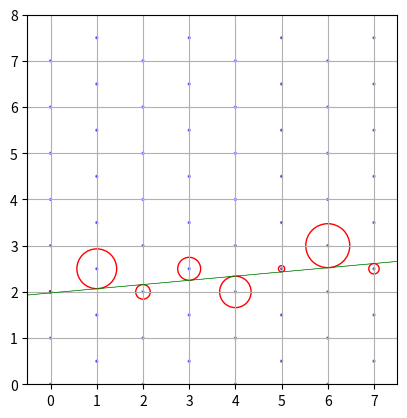

Recreate this plot in Python.
import matplotlib.pyplot as plt
import numpy as np

def func(x,m,c):
    return m*x+c

X = np.array([0,1,2,3,4,5,6,7])
Y = np.array([2,2.5,2,2.5,2,2.5,3,2.5])
T = np.array([9,172,63,99,136,27,190,45])


x = np.linspace(0, 7, 8)
y = np.linspace(0, 7, 8)

fig = plt.figure()
ax = fig.add_subplot(111,aspect='equal')


drift_velocity = 250.453 /1e5


def plot(x,y,r):
    for i in range(len(x)):
        circle1=plt.Circle((x[i],y[i]),r[i]*drift_velocity,fill=False,edgecolor='r')
        plt.gcf().gca().add_artist(circle1)


plot(X,Y,T)

for i in range(8):
    for j in range(8):
        if i%2 != 0:
            circle1=plt.Circle((x[i],y[j]+0.5),0.02,color='b',alpha = 0.5)
            plt.gcf().gca().add_artist(circle1)
        else :
            circle1=plt.Circle((x[i],y[j]),0.02,color='b',alpha = 0.5)
            plt.gcf().gca().add_artist(circle1)




X_3 = np.linspace(-1,9,100)
Y_3 = func(X_3,0.0909037,1.97734)
plt.plot(X_3,Y_3,color='g',linewidth=0.5)


Y_u = func(X_3,0.0909037+0.000104184,1.97734)
plt.plot(X_3,Y_u,color='g',ls='-',linewidth=0.1)

Y_l = func(X_3,0.0909037-0.000104184,1.97734)
plt.plot(X_3,Y_l,color='g',ls='-',linewidth=0.1)

plt.xlim(-0.5,7.5)
plt.ylim(0,8)
plt.grid()
plt.show()
